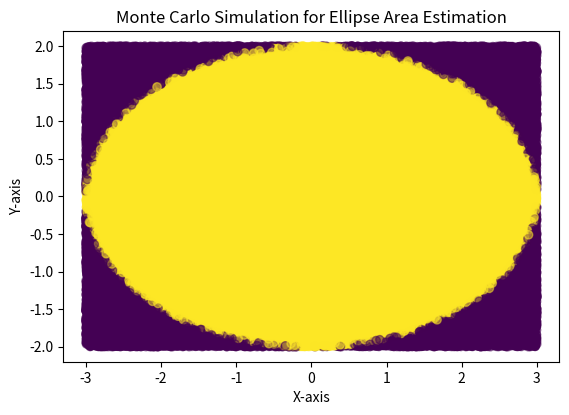

Reproduce this figure in Python.
import numpy as np
import matplotlib.pyplot as plt

def ellipse_area(a, b, n):
    
    x = np.random.uniform(-a, a, n)
    y = np.random.uniform(-b, b, n)
    inside_ellipse = (x**2 / a**2 + y**2 / b**2) < 1

    area_ratio = np.sum(inside_ellipse) / n
    total_area = 4 * a * b  
    estimated_area = area_ratio * total_area

    # Plotting for better visualization of the estimator 
    plt.scatter(x, y, c=inside_ellipse, cmap='viridis', alpha=0.5)
    plt.xlabel('X-axis')
    plt.ylabel('Y-axis')
    plt.title('Monte Carlo Simulation for Ellipse Area Estimation')
    plt.gca().set_aspect('equal', adjustable='box')
    plt.show()

    return estimated_area

major_axis = 3
minor_axis = 2

n = [100, 1000, 10000, 100000]

for i in n:
    estimated_area = ellipse_area(major_axis, minor_axis, i)
    print(f"Estimated Area of Ellipse: {estimated_area} for N = {i}")
